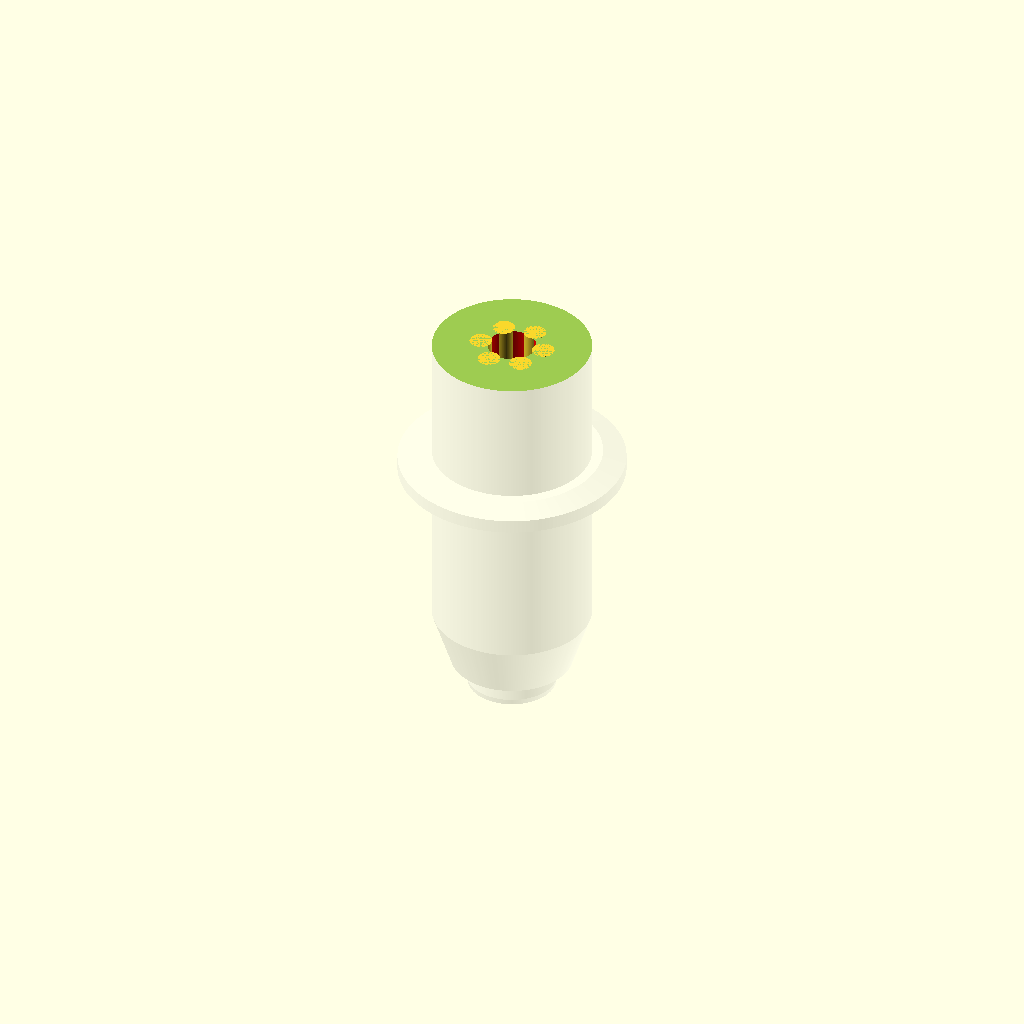
Cell 1: rendered with the file's own defaults.
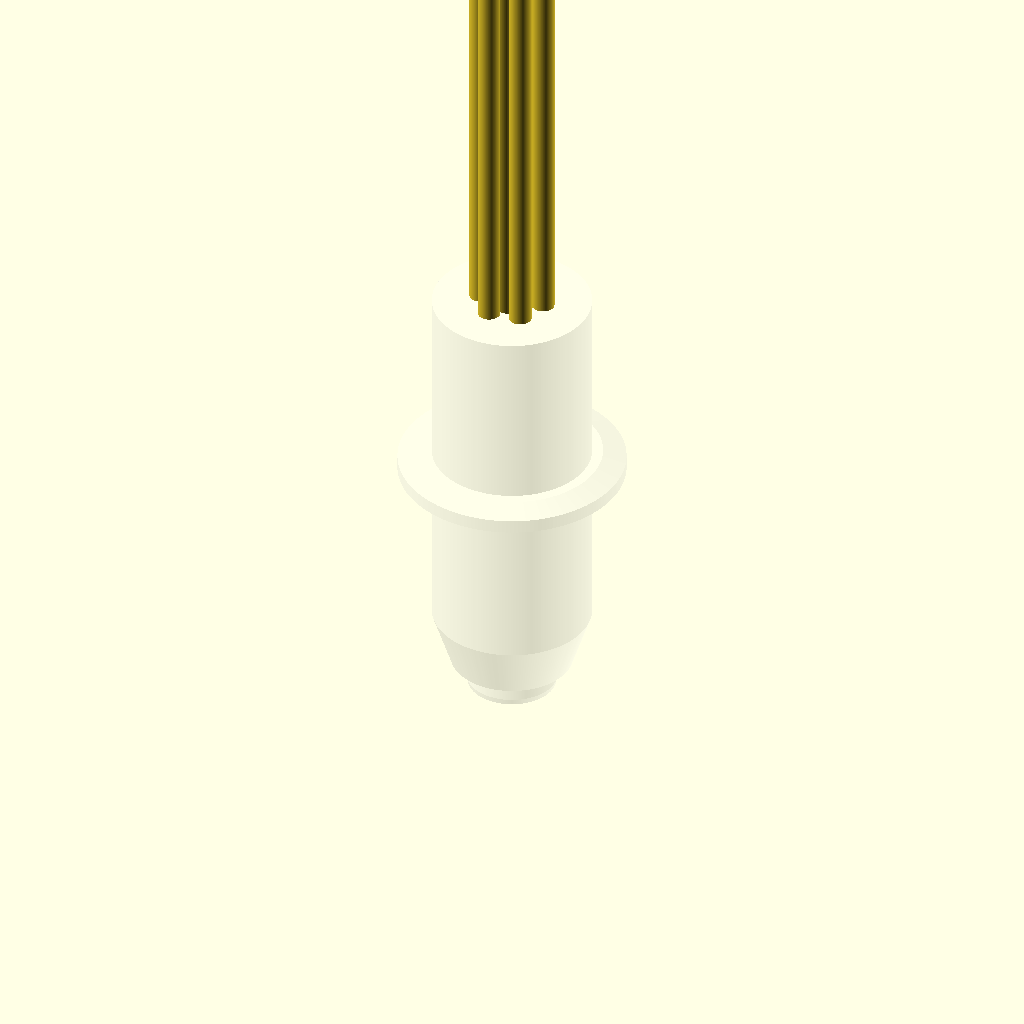
Cell 2: total_body_height = 86.5 (everything else at default).
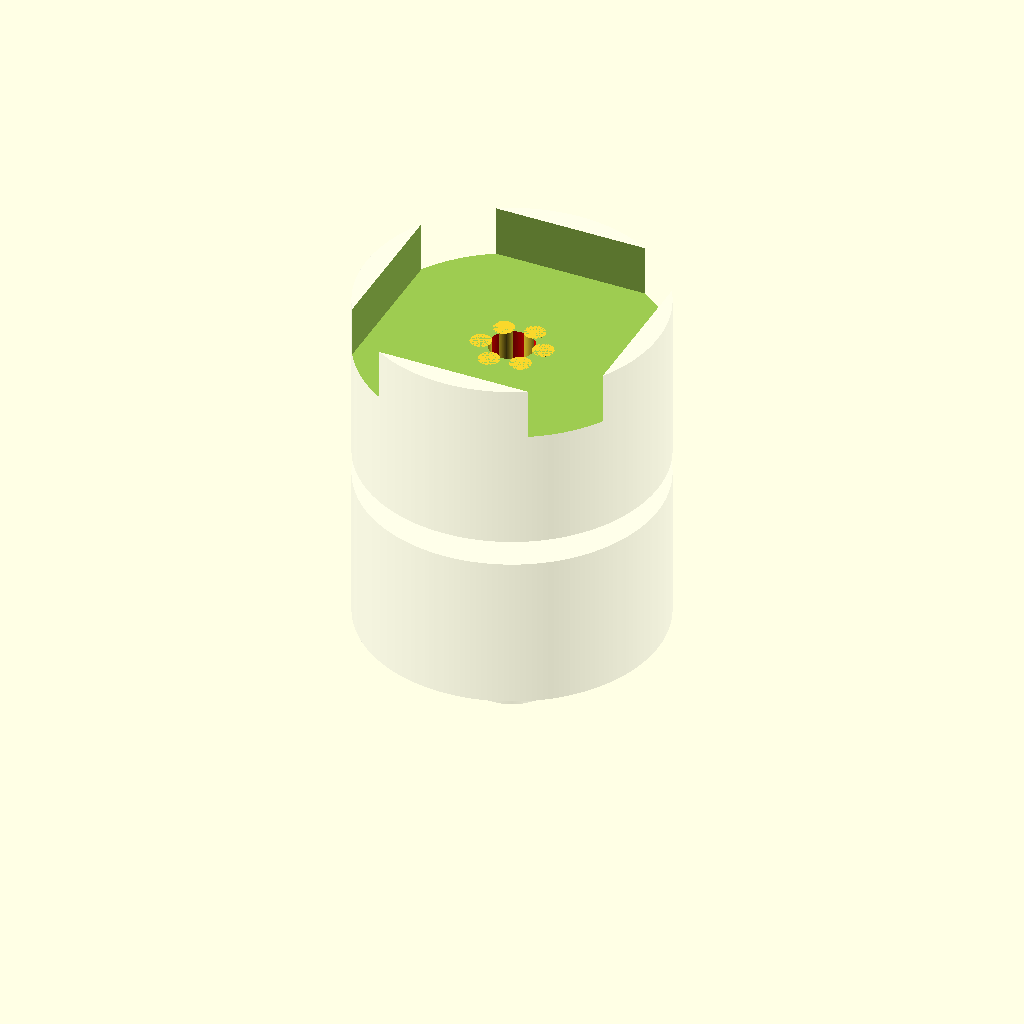
Cell 3: pen_diam = 23.26 (everything else at default).
All cells are drawn from one camera (rotation 55°, 0°, 25°, orthographic, colour scheme Cornfield), so only the parameter changes between them.
The OpenSCAD source (HP_pen-bic_cristal.scad):
// BIC Cristal pen refill (132mm long, 10mm tip)
// HP Plotter pen adapter
//  by Sergiu Partenie
// - insert refill from bottom up
// - cut refill height to fit in pen path of plotter (4mm above top)
// - print with tip facing up and concentric supports 
// - reccomended material: PETg or similar non-brittle

$fn= 180;

// .................. pen_bottom_diameter ............> | | <..  
// :      ........... pen_diam                          | |
// :      :                                             | |
//  ______  ........ top_cut_off_height                 | |
// ||    |                                              | |
// ||    |                                              | |
// ||    |___                                           | |
// ||     __/  ..... ~ 27.7 mm to paper                 | |
// ||    |                                              | |
// ||    |                                              | |
//  |    |                                              | |
//  ++   |           height_where_pen_diameter_change  _|_|_
//   |   |                                             |   | 
//   |   /           pen_bottom_diameter ............> |   | <..
//   | _/                                              |   | 
//   |/   .......... bottom_cut_off_height ........  __|___|__ 
//                                                    \     /   
//                                                     \___/
//                                                      | |
//                                                      \ /
// ------------------ ( paper ) --------------------------*--


total_body_height = 43.25 ; // fixed value. Official HP pen max height
pen_diam = 11.63 ; // official=11.5, HP pens=11.6. Adjust for filament shrinkage
pen_top_diameter = 3 ; // width of top pen hole
pen_bottom_diameter = 4.03 ; // width of bottom (tip) pen hole. Should be a tight (but removable) fit

diameter_spacing = 0.05 ; // increase = easier to slide the pen. If you set it to 0 it will be very hard to get the pen in.

height_where_pen_diameter_change = 20 ; // Measured from the tip (ie. paper)
bottom_cut_off_height = 9.77; // Measured from the tip (ie. paper)
top_cut_off_height = total_body_height - 4 ; // Top part of the pen, lower to allow handling refill tube 

BodyOutline = [                     // X values = (measured diameter)/2, Y as distance from
    [0.0,0.0],                      //  0 fiber pen tip
//  [2.0/2,1.4],                    //  1 ... taper (not buildable)
    [1.0/2,0.005],                  //  1 ... faked point to remove taper
    [2.0/2,0.0],[2.0/2,2.7],        //  2 ... cylinder
    [3.7/2,2.7],[3.7/2,4.45],       //  4 tip surround
    [4.8/2,5.2],                    //  5 chamfer
    [6.6/2,10.2],                   //  6 seal seat    
    [6.4/2,11.8],                   //  7 rubber seal face
    [8.9/2,11.8],                   //  8 cap seat
    [pen_diam/2,15.9],              //  9 taper to body
    [pen_diam/2,28.0],              // 10 lower body
    [13.2/2,28.0],[16.6/2,28.5],    // 11 lower flange = 0.5
    [16.6/2,29.5],[13.2/2,30.0],    // 13 flange rim = 1.0
    [pen_diam/2,30.0],              // 15 upper flange = 0.5
    [pen_diam/2,43.25],             // 16 upper body
    [0.0,43.25]                     // 17 lid over reservoir
    ];

module adapter_body() {
 render(convexity=10)
        rotate_extrude()
            polygon(points=BodyOutline);
}

module adapter_minus_pen() {
 difference() {
  color ("white", 0.2) adapter_body () ;

  // top pen hole (a bit larger than thicknes of refill tube)
  color ("red") translate([0,0,height_where_pen_diameter_change])
   cylinder(r= (pen_top_diameter+diameter_spacing+0.5)/2, h= 100);

  // bottom pen hole (thickness of tip)
  color ("blue") translate([0,0,bottom_cut_off_height-diameter_spacing])
   cylinder(r=(pen_bottom_diameter+diameter_spacing)/2,h=height_where_pen_diameter_change-bottom_cut_off_height+2*diameter_spacing);

  // bottom (tip) cut-off line
  translate ([0, 0, bottom_cut_off_height/2]) 
   cube ([20, 20, bottom_cut_off_height], center=true) ;

  // top cut-off line
  translate ([0, 0, 50/2 + top_cut_off_height]) 
   cube ([20, 20, 50], center=true) ;
    }
}

// to hold refill tube in place while also allowing easy replacement
//  if refill tube is moving freely it creates incorrect draw paths 
module guide() {
 translate([pen_top_diameter/2,-1.8,height_where_pen_diameter_change])
    cylinder(d=1.64,h=top_cut_off_height-height_where_pen_diameter_change);
}

difference(){
 union(){
  adapter_minus_pen() ;
  guide();
  rotate([0,0,60]) guide();
  rotate([0,0,120]) guide();
  rotate([0,0,180]) guide();
  rotate([0,0,240]) guide();
  rotate([0,0,300]) guide();
 }
 
 // transition taper between top and bottom holes
 color ("violet") 
  translate([0,0,height_where_pen_diameter_change-diameter_spacing])
   cylinder(r1=(pen_bottom_diameter+diameter_spacing)/2,r2=pen_top_diameter,h=2);
}
Parameter table extracted from the source (name, type, default, range or options):
total_body_height: number, default 43.25
pen_diam: number, default 11.63
pen_top_diameter: number, default 3
pen_bottom_diameter: number, default 4.03
diameter_spacing: number, default 0.05
height_where_pen_diameter_change: number, default 20
bottom_cut_off_height: number, default 9.77
